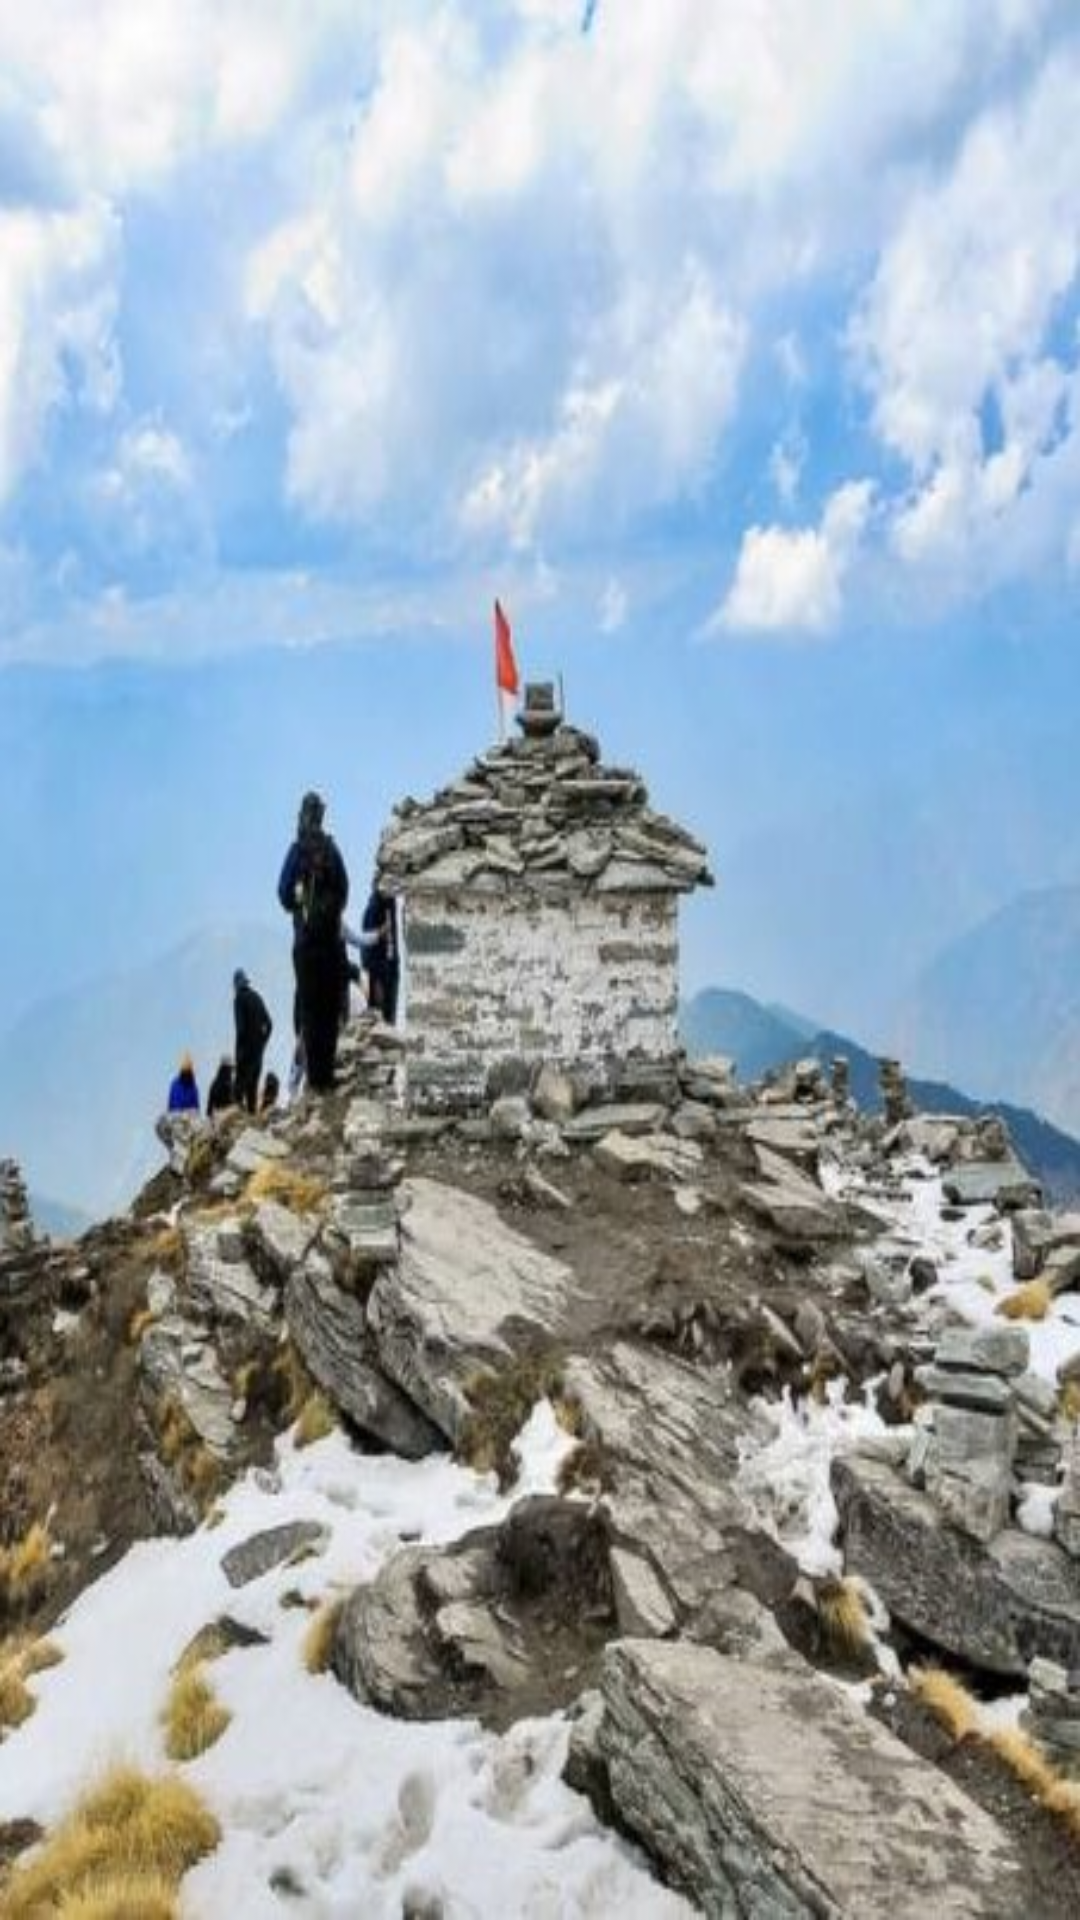

Produce the Android XML layout that renders to this screen, including the resource entries it uses.
<!-- AndroidManifest.xml: application theme Theme.BioDiversity -->
<!-- res/layout/activity_chamoli_flora.xml -->
<?xml version="1.0" encoding="utf-8"?>
<android.support.constraint.ConstraintLayout xmlns:android="http://schemas.android.com/apk/res/android"
    xmlns:app="http://schemas.android.com/apk/res-auto"
    xmlns:tools="http://schemas.android.com/tools"
    android:layout_width="match_parent"
    android:layout_height="match_parent"
    tools:context=".chamoli_flora"
    android:background="@drawable/ch">

</android.support.constraint.ConstraintLayout>
<!-- resources referenced by this layout -->
<resources>
  <!-- drawable ch: jpg bitmap (drawable, 66325 bytes) -->
  <style name="Theme.BioDiversity" parent="Theme.AppCompat.Light.NoActionBar">
          
          <item name="colorPrimary">@color/purple_500</item>
          <item name="colorPrimaryDark">@color/purple_700</item>
          <item name="colorAccent">@color/teal_200</item>
          
      </style>
  <!-- not gathered from this repository: default colours our renderer supplied (Android Studio template values) -->
  <color name="purple_500">#FF6200EE</color>
  <color name="purple_700">#FF3700B3</color>
  <color name="teal_200">#FF03DAC5</color>
</resources>
